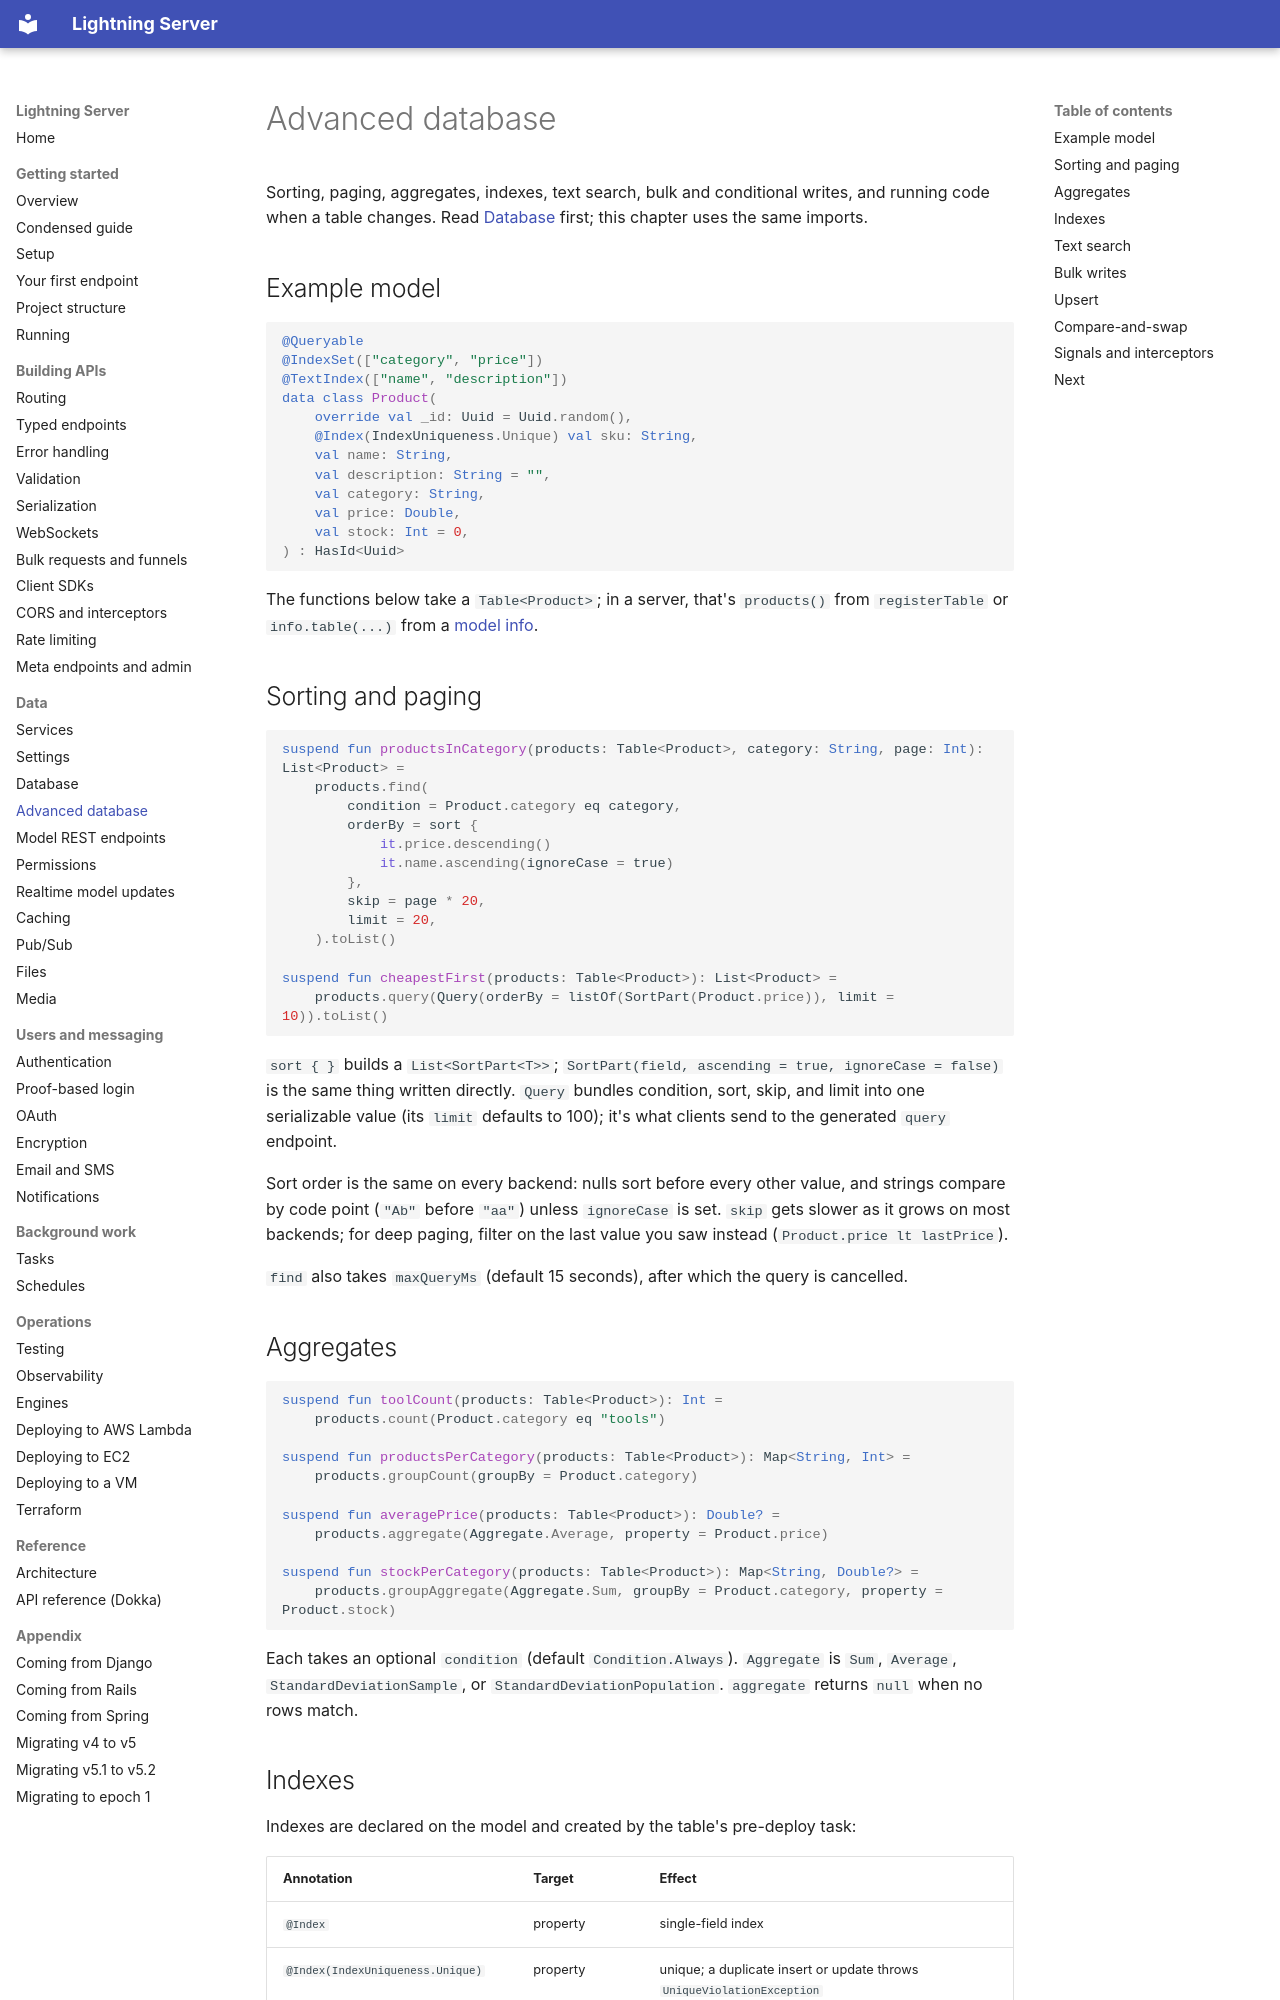

repository: lightningkite/lightning-server · page: advanced-database/index.html · generator: mkdocs

# Advanced database

Sorting, paging, aggregates, indexes, text search, bulk and conditional writes, and running code when a table
changes.  Read [Database](database.md) first; this chapter uses the same imports.

## Example model

<!-- sample: com/lightningkite/lightningserver/guide/samples/AdvancedDatabaseSamples.kt#adv-model -->
```kotlin
@Queryable
@IndexSet(["category", "price"])
@TextIndex(["name", "description"])
data class Product(
    override val _id: Uuid = Uuid.random(),
    @Index(IndexUniqueness.Unique) val sku: String,
    val name: String,
    val description: String = "",
    val category: String,
    val price: Double,
    val stock: Int = 0,
) : HasId<Uuid>
```

The functions below take a `Table<Product>`; in a server, that's `products()` from `registerTable` or
`info.table(...)` from a [model info](model-rest.md).

## Sorting and paging

<!-- sample: com/lightningkite/lightningserver/guide/samples/AdvancedDatabaseSamples.kt#adv-sort-page -->
```kotlin
suspend fun productsInCategory(products: Table<Product>, category: String, page: Int): List<Product> =
    products.find(
        condition = Product.category eq category,
        orderBy = sort {
            it.price.descending()
            it.name.ascending(ignoreCase = true)
        },
        skip = page * 20,
        limit = 20,
    ).toList()

suspend fun cheapestFirst(products: Table<Product>): List<Product> =
    products.query(Query(orderBy = listOf(SortPart(Product.price)), limit = 10)).toList()
```

`sort { }` builds a `List<SortPart<T>>`; `SortPart(field, ascending = true, ignoreCase = false)` is the same thing
written directly.  `Query` bundles condition, sort, skip, and limit into one serializable value (its `limit`
defaults to 100); it's what clients send to the generated `query` endpoint.

Sort order is the same on every backend: nulls sort before every other value, and strings compare by code point
(`"Ab"` before `"aa"`) unless `ignoreCase` is set.  `skip` gets slower as it grows on most backends; for deep paging,
filter on the last value you saw instead (`Product.price lt lastPrice`).

`find` also takes `maxQueryMs` (default 15 seconds), after which the query is cancelled.

## Aggregates

<!-- sample: com/lightningkite/lightningserver/guide/samples/AdvancedDatabaseSamples.kt#adv-aggregate -->
```kotlin
suspend fun toolCount(products: Table<Product>): Int =
    products.count(Product.category eq "tools")

suspend fun productsPerCategory(products: Table<Product>): Map<String, Int> =
    products.groupCount(groupBy = Product.category)

suspend fun averagePrice(products: Table<Product>): Double? =
    products.aggregate(Aggregate.Average, property = Product.price)

suspend fun stockPerCategory(products: Table<Product>): Map<String, Double?> =
    products.groupAggregate(Aggregate.Sum, groupBy = Product.category, property = Product.stock)
```

Each takes an optional `condition` (default `Condition.Always`).  `Aggregate` is `Sum`, `Average`,
`StandardDeviationSample`, or `StandardDeviationPopulation`.  `aggregate` returns `null` when no rows match.
